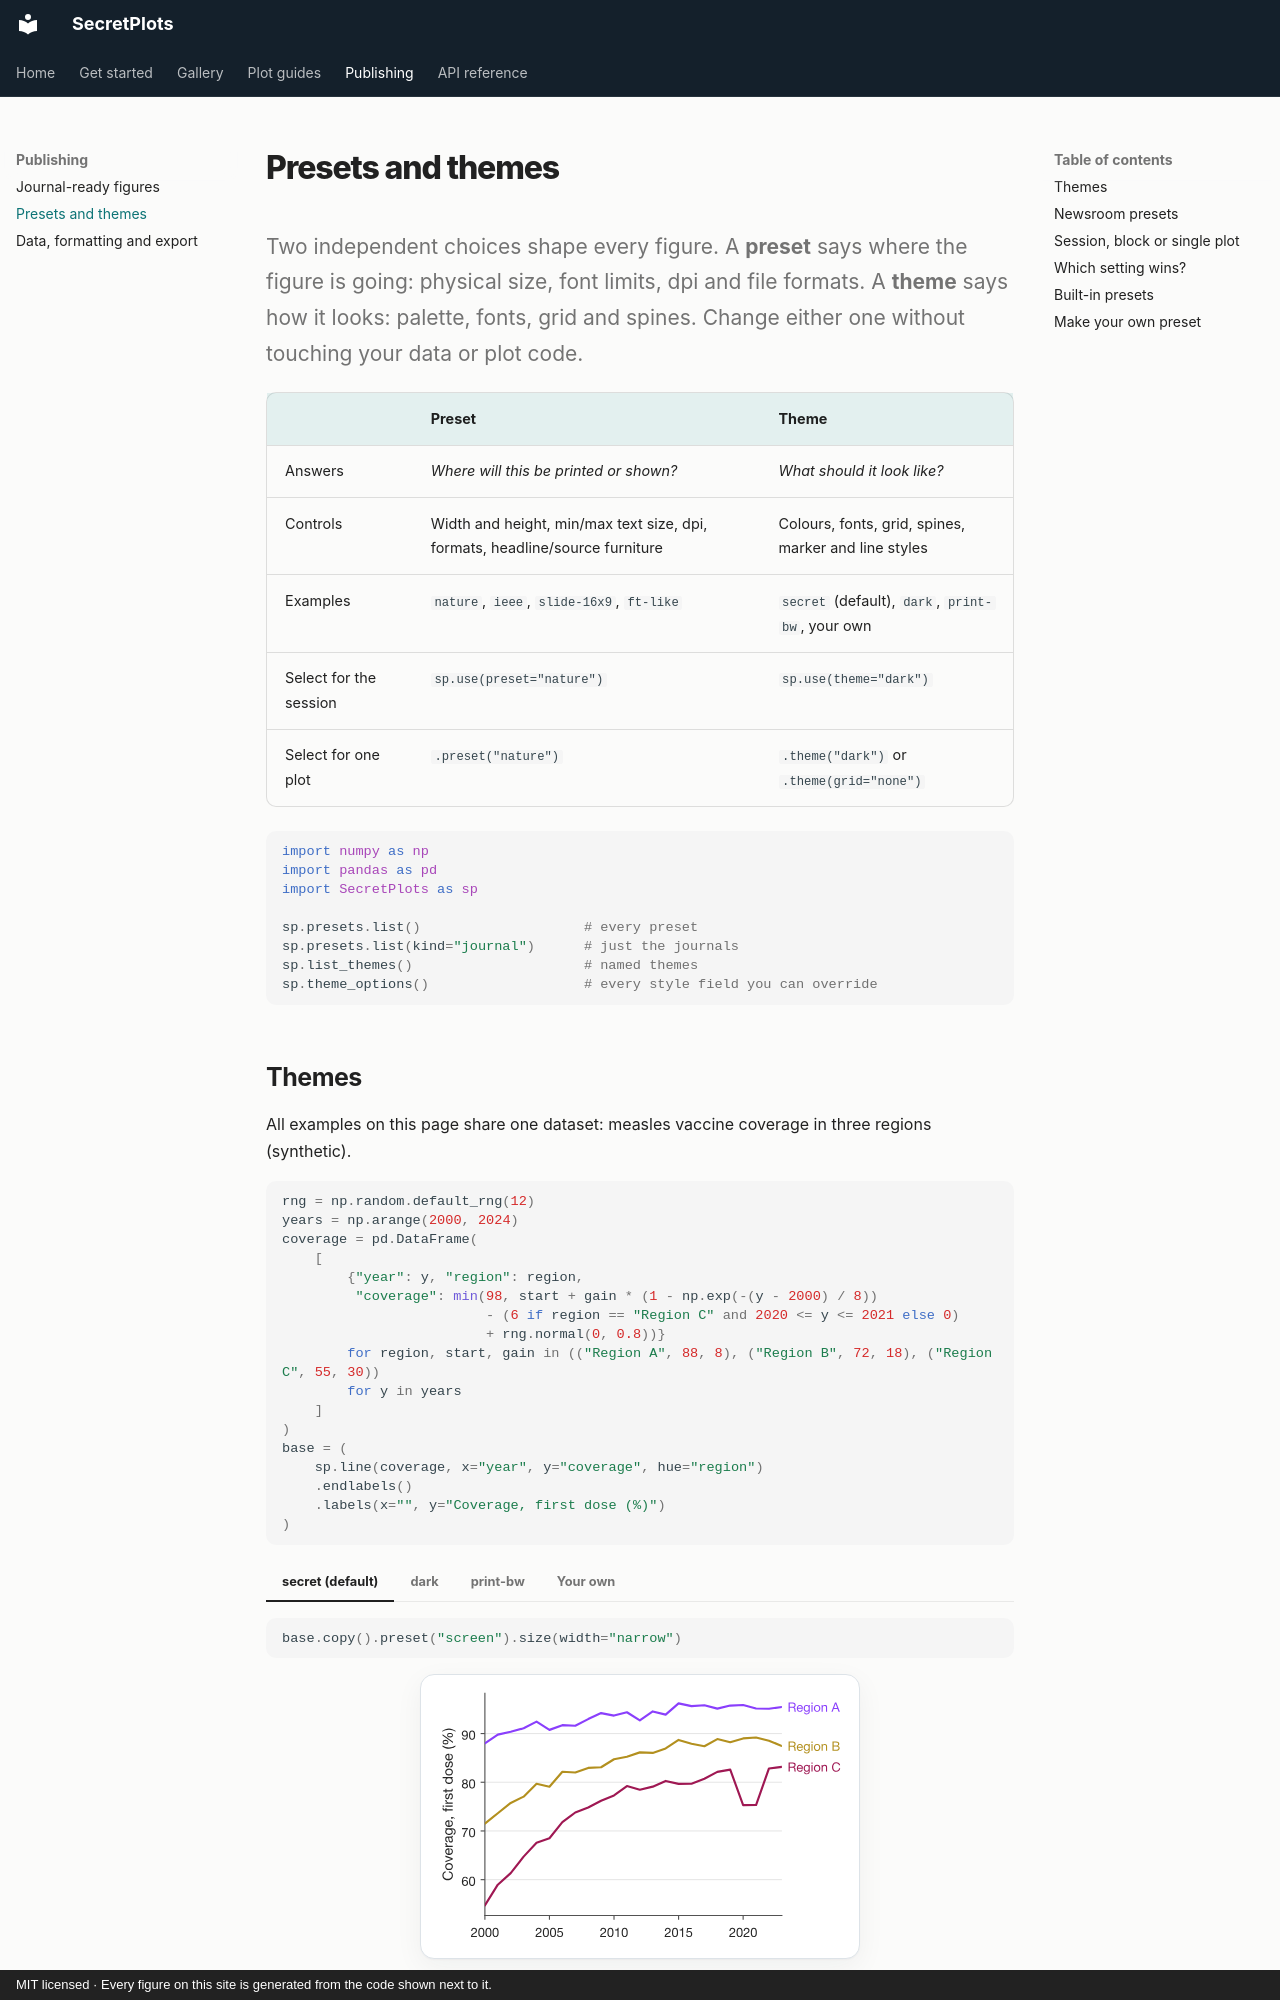

repository: secretBiology/SecretPlots · page: presets/index.html · generator: mkdocs · copyright: MIT licensed · Every figure on this site is generated from the code shown next to it.

# Presets and themes

<p class="lead">Two independent choices shape every figure. A <b>preset</b>
says where the figure is going: physical size, font limits, dpi and file
formats. A <b>theme</b> says how it looks: palette, fonts, grid and spines.
Change either one without touching your data or plot code.</p>

| | Preset | Theme |
|---|---|---|
| Answers | *Where will this be printed or shown?* | *What should it look like?* |
| Controls | Width and height, min/max text size, dpi, formats, headline/source furniture | Colours, fonts, grid, spines, marker and line styles |
| Examples | `nature`, `ieee`, `slide-16x9`, `ft-like` | `secret` (default), `dark`, `print-bw`, your own |
| Select for the session | `sp.use(preset="nature")` | `sp.use(theme="dark")` |
| Select for one plot | `.preset("nature")` | `.theme("dark")` or `.theme(grid="none")` |

```python
import numpy as np
import pandas as pd
import SecretPlots as sp

sp.presets.list()                    # every preset
sp.presets.list(kind="journal")      # just the journals
sp.list_themes()                     # named themes
sp.theme_options()                   # every style field you can override
```
